Dataset: rvlcdip_preprocessed1 (GitHub, MariamAnwer820/Document-Image-Classification). Classes: ADVE, email, form, letter, memo, news, note, report, resume, scientific document.

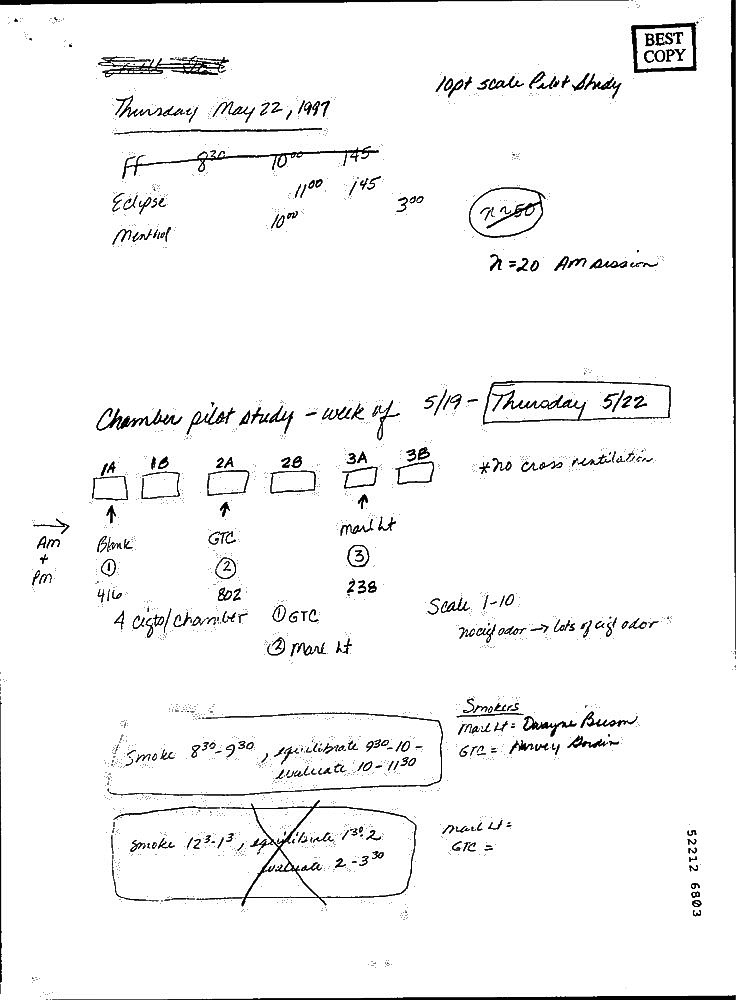
Label: note

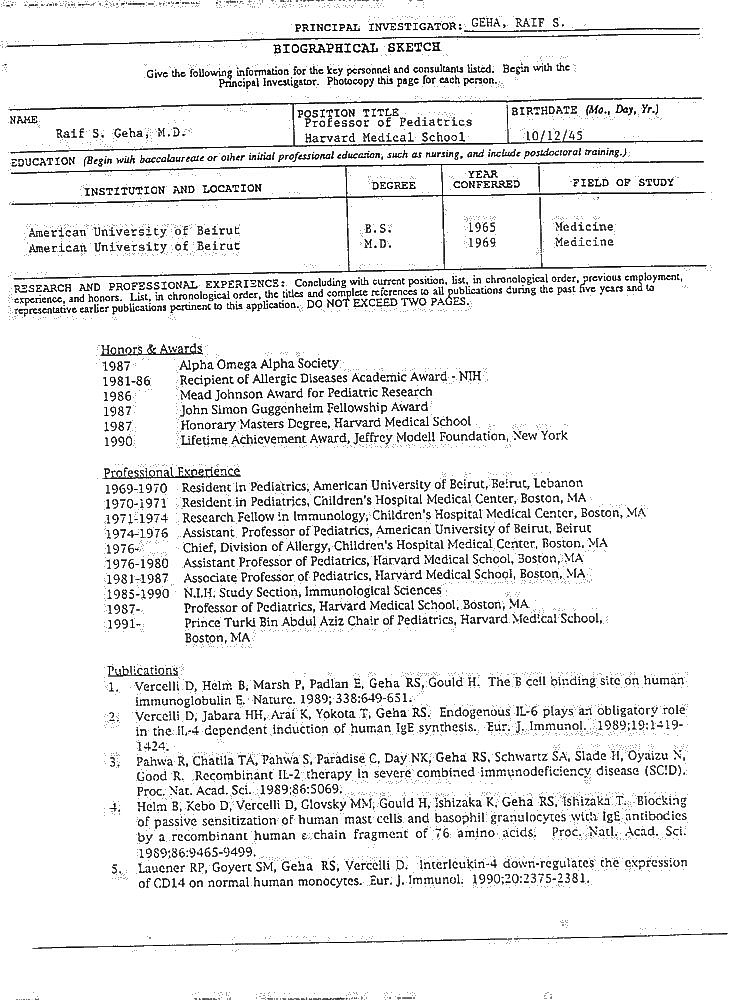
Label: resume

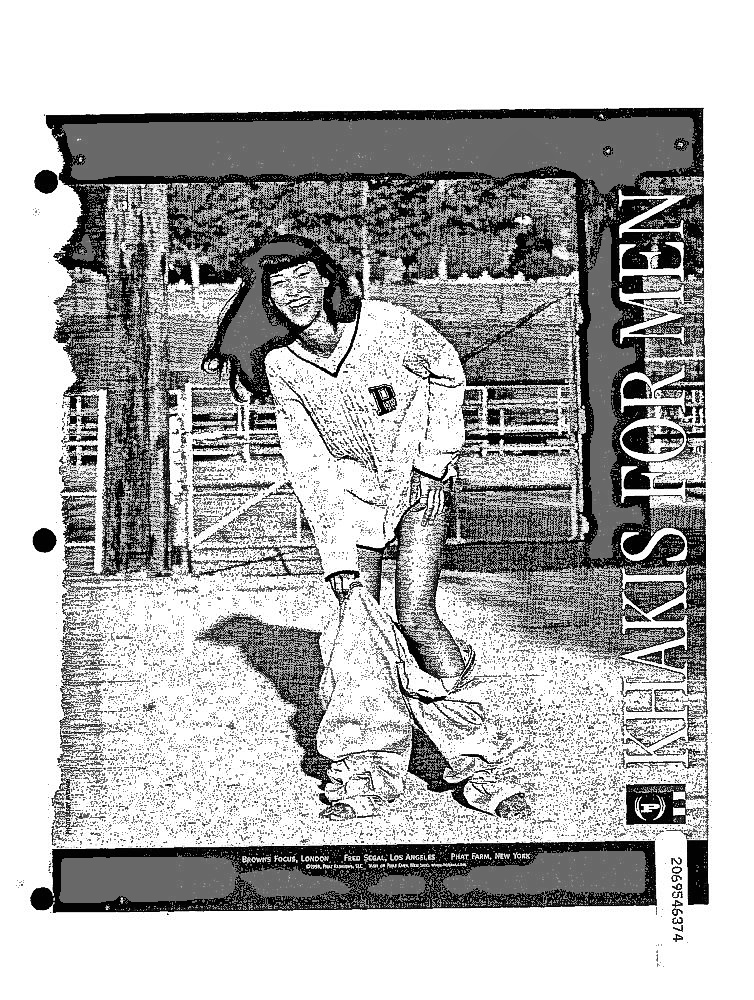
Label: ADVE

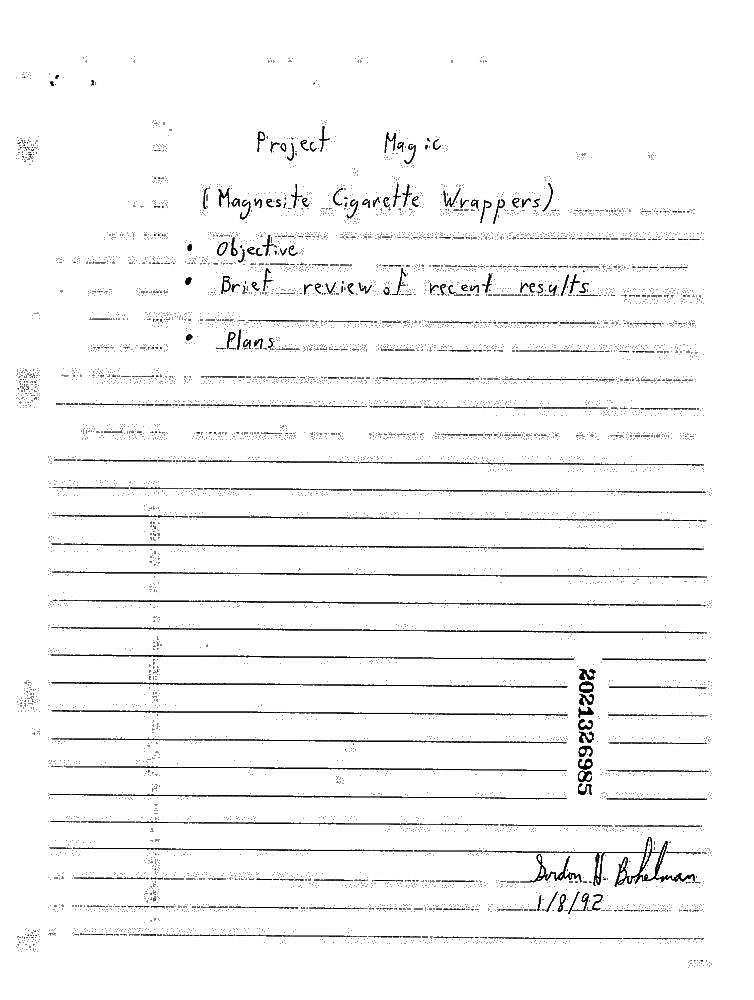
Label: report

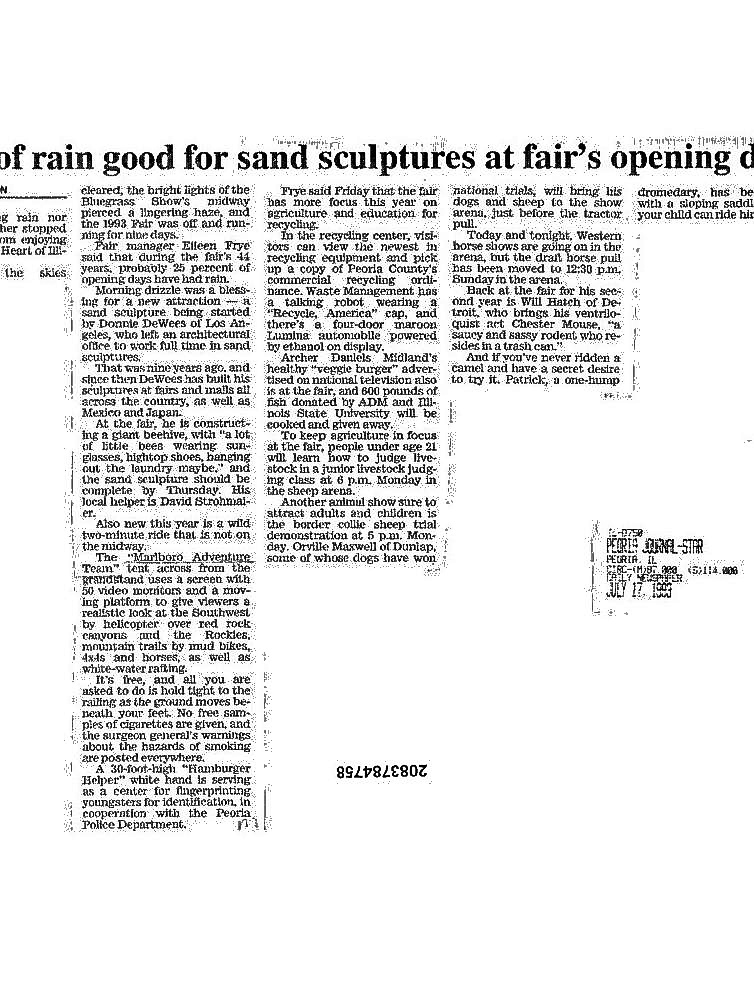
Label: news

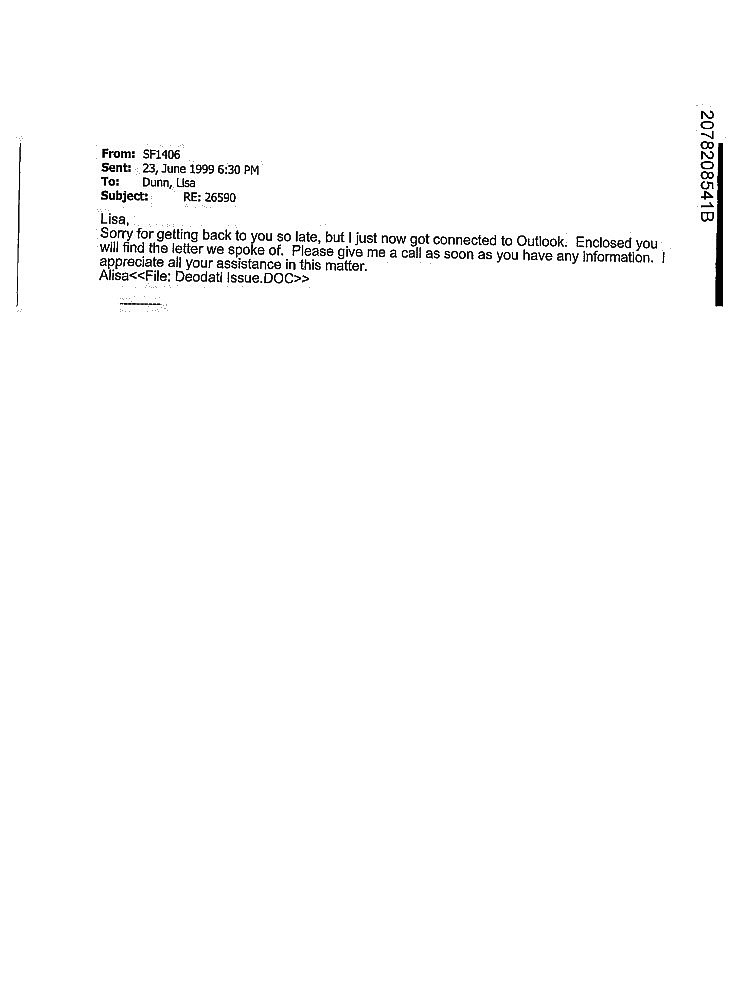
Label: email
